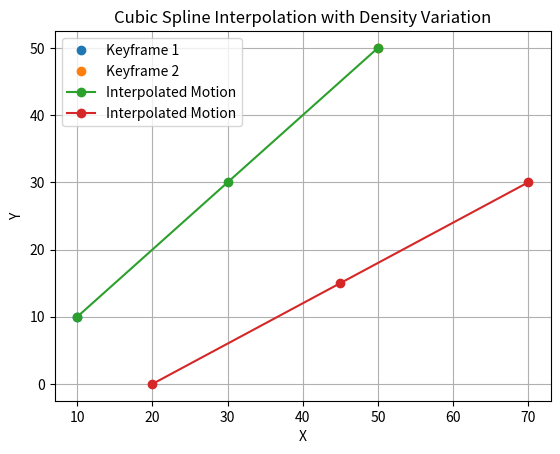
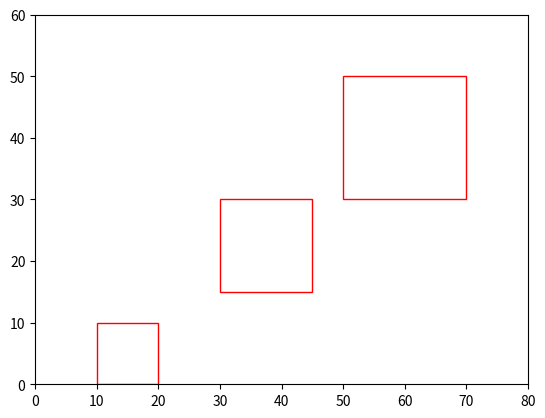

Write the Python code that produced these figures, in order.
import numpy as np
import matplotlib.pyplot as plt
from scipy.interpolate import CubicSpline
import matplotlib.patches as patches


box1 = [[10, 10, 20, 0]]  # Example keyframe box 1
box2 = [[50, 50, 70, 30]]  # Example keyframe box 2

x1 = np.array([box1[0][0], box2[0][0]])
y1 = np.array([box1[0][1], box2[0][1]])

x2 = np.array([box1[0][2], box2[0][2]])
y2 = np.array([box1[0][3], box2[0][3]])

# Create a cubic spline interpolator
t = [0, 1]  # Parameter values for the endpoints
cs_x1 = CubicSpline(t, x1)
cs_y1 = CubicSpline(t, y1)

cs_x2 = CubicSpline(t, x2)
cs_y2 = CubicSpline(t, y2)

# Evaluate the spline at non-linearly spaced points to mimic denser ends
num_points = 3
t_interp = (np.cos(np.linspace(0, np.pi, num_points)) + 1) / 2  # Map cosine to 0-1
x1_interp = cs_x1(t_interp)
y1_interp = cs_y1(t_interp)

x2_interp = cs_x2(t_interp)
y2_interp = cs_y2(t_interp)

# Plot the original points and the interpolated spline
plt.plot(box1[0][0], box1[0][1], "o", label="Keyframe 1")
plt.plot(box2[0][0], box2[0][1], "o", label="Keyframe 2")
plt.plot(x1_interp, y1_interp, "o-", label="Interpolated Motion")
plt.plot(x2_interp, y2_interp, "o-", label="Interpolated Motion")
plt.legend()
plt.xlabel("X")
plt.ylabel("Y")
plt.title("Cubic Spline Interpolation with Density Variation")
plt.grid(True)
#plt.show()

interp_bboxes = np.array([item for item in zip(x1_interp, y1_interp, x2_interp, y2_interp)])
print(interp_bboxes[1])
print(interp_bboxes)

# Create figure and axes
fig, ax = plt.subplots()

# Plot each bounding box
for bbox in interp_bboxes:
    x1, y1, x2, y2 = bbox
    # Create a Rectangle patch
    rect = patches.Rectangle((x1, y1), x2 - x1, y2 - y1, linewidth=1, edgecolor='r', facecolor='none')
    # Add the patch to the Axes
    ax.add_patch(rect)

# Set limits and aspect
ax.set_xlim(0, 80)  # Adjust according to your data range
ax.set_ylim(0, 60)  # Adjust according to your data range
ax.set_aspect('equal')  # Keep aspect ratio of the plot square

# Show the plot
plt.show()